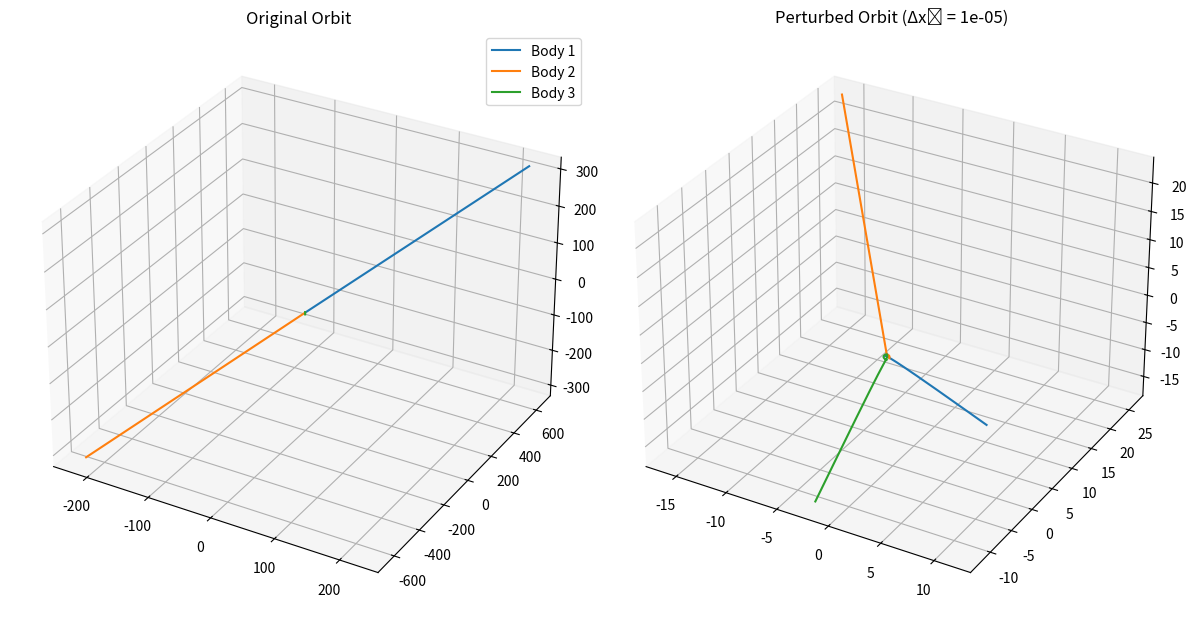

Source code (Python):
import numpy as np
import matplotlib.pyplot as plt

# 物理常数
G = 1.0  # 在归一化单位中，通常设G=1

# 天体质量（假设三个天体质量相等）
masses = np.array([1.0, 1.0, 1.0])

# 初始条件 - 随机轨道
def initial_conditions():
    """随机生成三体问题的初始条件"""
    # np.random.seed(42)  # 固定随机种子以便复现结果

    # 随机位置 (-1到1之间)
    r1_0 = np.random.uniform(-1, 1, 3)
    r2_0 = np.random.uniform(-1, 1, 3)
    r3_0 = np.random.uniform(-1, 1, 3)

    # 随机速度 (-0.5到0.5之间)
    v1_0 = np.random.uniform(-0.5, 0.5, 3)
    v2_0 = np.random.uniform(-0.5, 0.5, 3)
    v3_0 = np.random.uniform(-0.5, 0.5, 3)

    # 组合初始状态向量
    # 格式: [x1, y1, z1, x2, y2, z2, x3, y3, z3, vx1, vy1, vz1, vx2, vy2, vz2, vx3, vy3, vz3]
    y0 = np.concatenate([r1_0, r2_0, r3_0, v1_0, v2_0, v3_0])

    return y0

# 添加扰动
def initial_conditions_perturbed(perturbation=1e-5):
    """在原始初始条件上添加微小扰动"""
    base = initial_conditions()
    # 在第一个天体的x位置添加微小扰动
    perturbed = base.copy()
    perturbed[0] += perturbation  # 扰动第一个天体的x坐标
    return perturbed

# 计算加速度函数
def acceleration(pos, masses):
    """计算天体受到的加速度"""
    acc = np.zeros((3, 3))
    for i in range(3):
        for j in range(3):
            if i != j:
                r_ij = pos[j] - pos[i]
                r = np.linalg.norm(r_ij)
                acc[i] += G * masses[j] * r_ij / r ** 3

    return acc

# 一步rk4
def rk4_step(f, t, y, h, *args):
    """执行一步RK4积分"""
    s1 = f(t, y, *args)
    s2 = f(t + h / 2, y + h / 2 * s1, *args)
    s3 = f(t + h / 2, y + h / 2 * s2, *args)
    s4 = f(t + h, y + h * s3, *args)

    y_new = y + h / 6 * (s1 + 2 * s2 + 2 * s3 + s4)

    return y_new

# 三体问题的微分方程
def three_body_equation(t, y, masses):
    """定义三体问题的微分方程"""
    pos = y[ : 9].reshape(3, 3)
    vel = y[9 : ].reshape(3, 3)

    # 计算加速度
    acc = acceleration(pos, masses)
    dydt = np.concatenate([vel.flatten(), acc.flatten()])

    return dydt

# 可视化函数
def visualize_comparison(traj_orig, traj_pert, perturbation=1e-5):
    """绘制对比图"""
    # 提取每个天体的轨迹
    r1_orig = traj_orig[:, :3]
    r2_orig = traj_orig[:, 3:6]

    r3_orig = traj_orig[:, 6:9]

    r1_pert = traj_pert[:, :3]
    r2_pert = traj_pert[:, 3:6]
    r3_pert = traj_pert[:, 6:9]

    # 创建轨迹图
    fig, (ax1, ax2) = plt.subplots(1, 2, subplot_kw={'projection': '3d'}, figsize=(12, 7))

    ax1.plot(r1_orig[:, 0], r1_orig[:, 1], r1_orig[:, 2], label='Body 1')
    ax1.plot(r2_orig[:, 0], r2_orig[:, 1], r2_orig[:, 2], label='Body 2')
    ax1.plot(r3_orig[:, 0], r3_orig[:, 1], r3_orig[:, 2], label='Body 3')
    ax1.set_title('Original Orbit')
    ax1.legend()

    ax2.plot(r1_pert[:, 0], r1_pert[:, 1], r1_pert[:, 2], label='Body 1')
    ax2.plot(r2_pert[:, 0], r2_pert[:, 1], r2_pert[:, 2], label='Body 2')
    ax2.plot(r3_pert[:, 0], r3_pert[:, 1], r3_pert[:, 2], label='Body 3')
    ax2.set_title(f'Perturbed Orbit (Δx₁ = {perturbation:.0e})')

    plt.tight_layout()
    plt.show()

# 模拟函数
def simulate_comparsion(t_max, h, masses, perturbation=1e-5):
    """执行三体问题模拟"""
    y0_orig = initial_conditions()
    y0_pert = initial_conditions_perturbed(perturbation)

    n = int(t_max / h)
    t_values = np.linspace(0, t_max, n+1)

    traj_orig = np.zeros((n+1, len(y0_orig)))
    traj_pert = np.zeros((n+1, len(y0_pert)))

    traj_orig[0] = y0_orig
    traj_pert[0] = y0_pert
    for i in range(1, n+1):
        traj_orig[i] = rk4_step(three_body_equation, t_values[i-1], traj_orig[i-1], h, masses)
        traj_pert[i] = rk4_step(three_body_equation, t_values[i-1],
                                           traj_pert[i-1], h, masses)

    return traj_orig, traj_pert

t_max = 10.0  # 模拟总时间
h = 0.01

traj_orig, traj_pert = simulate_comparsion(t_max, h, masses)
visualize_comparison(traj_orig, traj_pert)